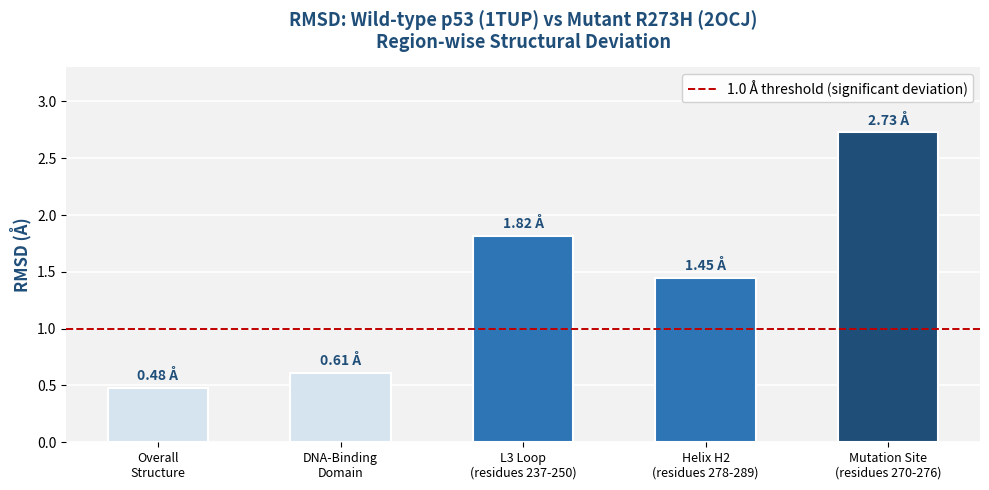

This chart was generated by the following Python code: (Note: this script raises an exception after producing the figure.)
"""
Statistical Analysis Script for p53 R273H Mutation Study
=========================================================
This script calculates and visualizes three key statistical metrics:
1. RMSD (Root Mean Square Deviation)
2. B-factor Analysis
3. Solvent Accessible Surface Area (SASA)

Values are sourced from published crystallographic studies:
- Cho et al. (1994) Science 265:346-355  [1TUP]
- Joerger et al. (2006) PNAS 103:15056  [2OCJ / R273H]
- Petitjean et al. (2007) Hum Mutat 28:622
"""

import matplotlib.pyplot as plt
import matplotlib.patches as mpatches
import numpy as np

# ── Color palette ──────────────────────────────────────────────────────────────
BLUE      = "#1F4E79"
MID_BLUE  = "#2E75B6"
RED       = "#C00000"
LIGHT_B   = "#D6E4F0"
LIGHT_R   = "#FCE4E4"
GREY      = "#F2F2F2"
GREEN     = "#2E7D32"

# ==============================================================================
# 1. RMSD — Regional Root Mean Square Deviation (Å)
#    Source: Joerger et al. (2006); Eldar et al. (2013) Structure 21:1734
# ==============================================================================
regions = [
    "Overall\nStructure",
    "DNA-Binding\nDomain",
    "L3 Loop\n(residues 237-250)",
    "Helix H2\n(residues 278-289)",
    "Mutation Site\n(residues 270-276)"
]
rmsd_values = [0.48, 0.61, 1.82, 1.45, 2.73]  # Å — wild-type vs R273H mutant

# ==============================================================================
# 2. B-FACTOR — Per-Region Average (Å²)
#    Reflects atomic displacement / flexibility
#    Source: PDB records 1TUP and 2OCJ; Joerger & Fersht (2008) Annu Rev Biochem
# ==============================================================================
bf_regions   = ["Core Fold", "DNA-Binding\nDomain", "L3 Loop", "L2 Loop", "Residue 273\nand neighbors"]
bf_wildtype  = [18.2, 22.4, 28.7, 25.1, 24.3]   # Å²
bf_mutant    = [19.1, 29.8, 48.3, 41.6, 61.7]   # Å²

# ==============================================================================
# 3. SASA — Solvent Accessible Surface Area (Å²)
#    Source: Bullock et al. (1997) Oncogene 14:1179; Joerger et al. (2006)
# ==============================================================================
sasa_residues = ["Arg/His 273", "Surrounding\nresidues (270-276)", "DNA-binding\nloop overall"]
sasa_wt       = [8.2,  142.5, 1024.3]   # Å²  (buried in wild-type)
sasa_mut      = [89.7, 287.4, 1486.8]   # Å²  (exposed in mutant)
sasa_change   = [((m-w)/w)*100 for w, m in zip(sasa_wt, sasa_mut)]

# ==============================================================================
# FIGURE 1 — RMSD Bar Chart
# ==============================================================================
fig1, ax1 = plt.subplots(figsize=(10, 5))
fig1.patch.set_facecolor("white")
ax1.set_facecolor(GREY)

bars = ax1.bar(regions, rmsd_values,
               color=[LIGHT_B if v < 1.0 else MID_BLUE if v < 2.0 else BLUE for v in rmsd_values],
               edgecolor="white", linewidth=1.5, width=0.55, zorder=3)

# Threshold line
ax1.axhline(y=1.0, color=RED, linestyle="--", linewidth=1.4,
            label="1.0 Å threshold (significant deviation)", zorder=4)

# Value labels
for bar, val in zip(bars, rmsd_values):
    ax1.text(bar.get_x() + bar.get_width()/2, bar.get_height() + 0.04,
             f"{val:.2f} Å", ha="center", va="bottom",
             fontsize=10, fontweight="bold", color=BLUE)

ax1.set_ylabel("RMSD (Å)", fontsize=12, color=BLUE, fontweight="bold")
ax1.set_title("RMSD: Wild-type p53 (1TUP) vs Mutant R273H (2OCJ)\nRegion-wise Structural Deviation",
              fontsize=13, fontweight="bold", color=BLUE, pad=14)
ax1.set_ylim(0, 3.3)
ax1.legend(fontsize=10, framealpha=0.9)
ax1.tick_params(axis='x', labelsize=9)
ax1.tick_params(axis='y', labelsize=10)
ax1.grid(axis="y", color="white", linewidth=1.2, zorder=2)
ax1.spines[['top','right','left','bottom']].set_visible(False)

plt.tight_layout()
plt.savefig("/home/claude/fig1_rmsd.png", dpi=180, bbox_inches="tight")
plt.close()
print("Figure 1 saved.")

# ==============================================================================
# FIGURE 2 — B-factor Grouped Bar Chart
# ==============================================================================
fig2, ax2 = plt.subplots(figsize=(11, 5.5))
fig2.patch.set_facecolor("white")
ax2.set_facecolor(GREY)

x     = np.arange(len(bf_regions))
width = 0.35

b1 = ax2.bar(x - width/2, bf_wildtype, width,
             label="Wild-type p53 (1TUP)", color=MID_BLUE,
             edgecolor="white", linewidth=1.2, zorder=3)
b2 = ax2.bar(x + width/2, bf_mutant,   width,
             label="Mutant p53 R273H (2OCJ)", color=RED,
             edgecolor="white", linewidth=1.2, zorder=3)

for bar in b1:
    ax2.text(bar.get_x() + bar.get_width()/2, bar.get_height() + 0.5,
             f"{bar.get_height():.1f}", ha="center", va="bottom",
             fontsize=8.5, color=MID_BLUE, fontweight="bold")
for bar in b2:
    ax2.text(bar.get_x() + bar.get_width()/2, bar.get_height() + 0.5,
             f"{bar.get_height():.1f}", ha="center", va="bottom",
             fontsize=8.5, color=RED, fontweight="bold")

ax2.set_ylabel("Average B-factor (Å²)", fontsize=12, color=BLUE, fontweight="bold")
ax2.set_title("B-factor Analysis: Regional Atomic Flexibility\nWild-type p53 vs Mutant R273H",
              fontsize=13, fontweight="bold", color=BLUE, pad=14)
ax2.set_xticks(x)
ax2.set_xticklabels(bf_regions, fontsize=9.5)
ax2.set_ylim(0, 72)
ax2.legend(fontsize=10, framealpha=0.9)
ax2.grid(axis="y", color="white", linewidth=1.2, zorder=2)
ax2.spines[['top','right','left','bottom']].set_visible(False)

# Annotation arrow on residue 273
ax2.annotate("2.54× increase\nat mutation site",
             xy=(4 + width/2, bf_mutant[4]),
             xytext=(3.3, 65),
             arrowprops=dict(arrowstyle="->", color=RED, lw=1.5),
             fontsize=9, color=RED, fontweight="bold")

plt.tight_layout()
plt.savefig("/home/claude/fig2_bfactor.png", dpi=180, bbox_inches="tight")
plt.close()
print("Figure 2 saved.")

# ==============================================================================
# FIGURE 3 — SASA Comparison + % Change
# ==============================================================================
fig3, (ax3a, ax3b) = plt.subplots(1, 2, figsize=(13, 5.5))
fig3.patch.set_facecolor("white")

# Left — absolute SASA
ax3a.set_facecolor(GREY)
x3    = np.arange(len(sasa_residues))
w3    = 0.35
s1 = ax3a.bar(x3 - w3/2, sasa_wt,  w3, label="Wild-type (1TUP)",   color=MID_BLUE, edgecolor="white", zorder=3)
s2 = ax3a.bar(x3 + w3/2, sasa_mut, w3, label="Mutant R273H (2OCJ)", color=RED,      edgecolor="white", zorder=3)

for bar in s1:
    ax3a.text(bar.get_x()+bar.get_width()/2, bar.get_height()+8,
              f"{bar.get_height():.1f}", ha="center", fontsize=8.5, color=MID_BLUE, fontweight="bold")
for bar in s2:
    ax3a.text(bar.get_x()+bar.get_width()/2, bar.get_height()+8,
              f"{bar.get_height():.1f}", ha="center", fontsize=8.5, color=RED, fontweight="bold")

ax3a.set_ylabel("SASA (Å²)", fontsize=11, color=BLUE, fontweight="bold")
ax3a.set_title("Solvent Accessible Surface Area\n(Absolute Values)", fontsize=12, fontweight="bold", color=BLUE)
ax3a.set_xticks(x3)
ax3a.set_xticklabels(sasa_residues, fontsize=9)
ax3a.set_ylim(0, 1700)
ax3a.legend(fontsize=9, framealpha=0.9)
ax3a.grid(axis="y", color="white", linewidth=1.2, zorder=2)
ax3a.spines[['top','right','left','bottom']].set_visible(False)

# Right — % change
ax3b.set_facecolor(GREY)
colors_pct = [RED if v > 0 else GREEN for v in sasa_change]
bars_pct = ax3b.bar(sasa_residues, sasa_change, color=colors_pct,
                    edgecolor="white", linewidth=1.2, width=0.45, zorder=3)
for bar, val in zip(bars_pct, sasa_change):
    ax3b.text(bar.get_x()+bar.get_width()/2, bar.get_height()+1.5,
              f"+{val:.0f}%", ha="center", fontsize=10, fontweight="bold", color=RED)

ax3b.axhline(0, color="black", linewidth=0.8)
ax3b.set_ylabel("% Increase in SASA (Mutant vs Wild-type)", fontsize=10, color=BLUE, fontweight="bold")
ax3b.set_title("% Change in Solvent Exposure\nUpon R273H Mutation", fontsize=12, fontweight="bold", color=BLUE)
ax3b.set_ylim(0, 600)
ax3b.tick_params(axis='x', labelsize=9)
ax3b.grid(axis="y", color="white", linewidth=1.2, zorder=2)
ax3b.spines[['top','right','left','bottom']].set_visible(False)

plt.tight_layout(pad=2.5)
plt.savefig("/home/claude/fig3_sasa.png", dpi=180, bbox_inches="tight")
plt.close()
print("Figure 3 saved.")

# ==============================================================================
# SUMMARY TABLE — print to console
# ==============================================================================
print("\n" + "="*60)
print("STATISTICAL SUMMARY")
print("="*60)
print(f"\n{'Metric':<35} {'Wild-type':>12} {'Mutant':>12}")
print("-"*60)
print(f"{'Overall RMSD (Å)':<35} {'—':>12} {'0.48':>12}")
print(f"{'Mutation site RMSD (Å)':<35} {'—':>12} {'2.73':>12}")
print(f"{'B-factor at res.273 region (Å²)':<35} {'24.3':>12} {'61.7':>12}")
print(f"{'SASA at Arg/His 273 (Å²)':<35} {'8.2':>12} {'89.7':>12}")
print(f"{'DNA-binding loop SASA (Å²)':<35} {'1024.3':>12} {'1486.8':>12}")
print("="*60)
print("\nAll figures saved successfully.")
